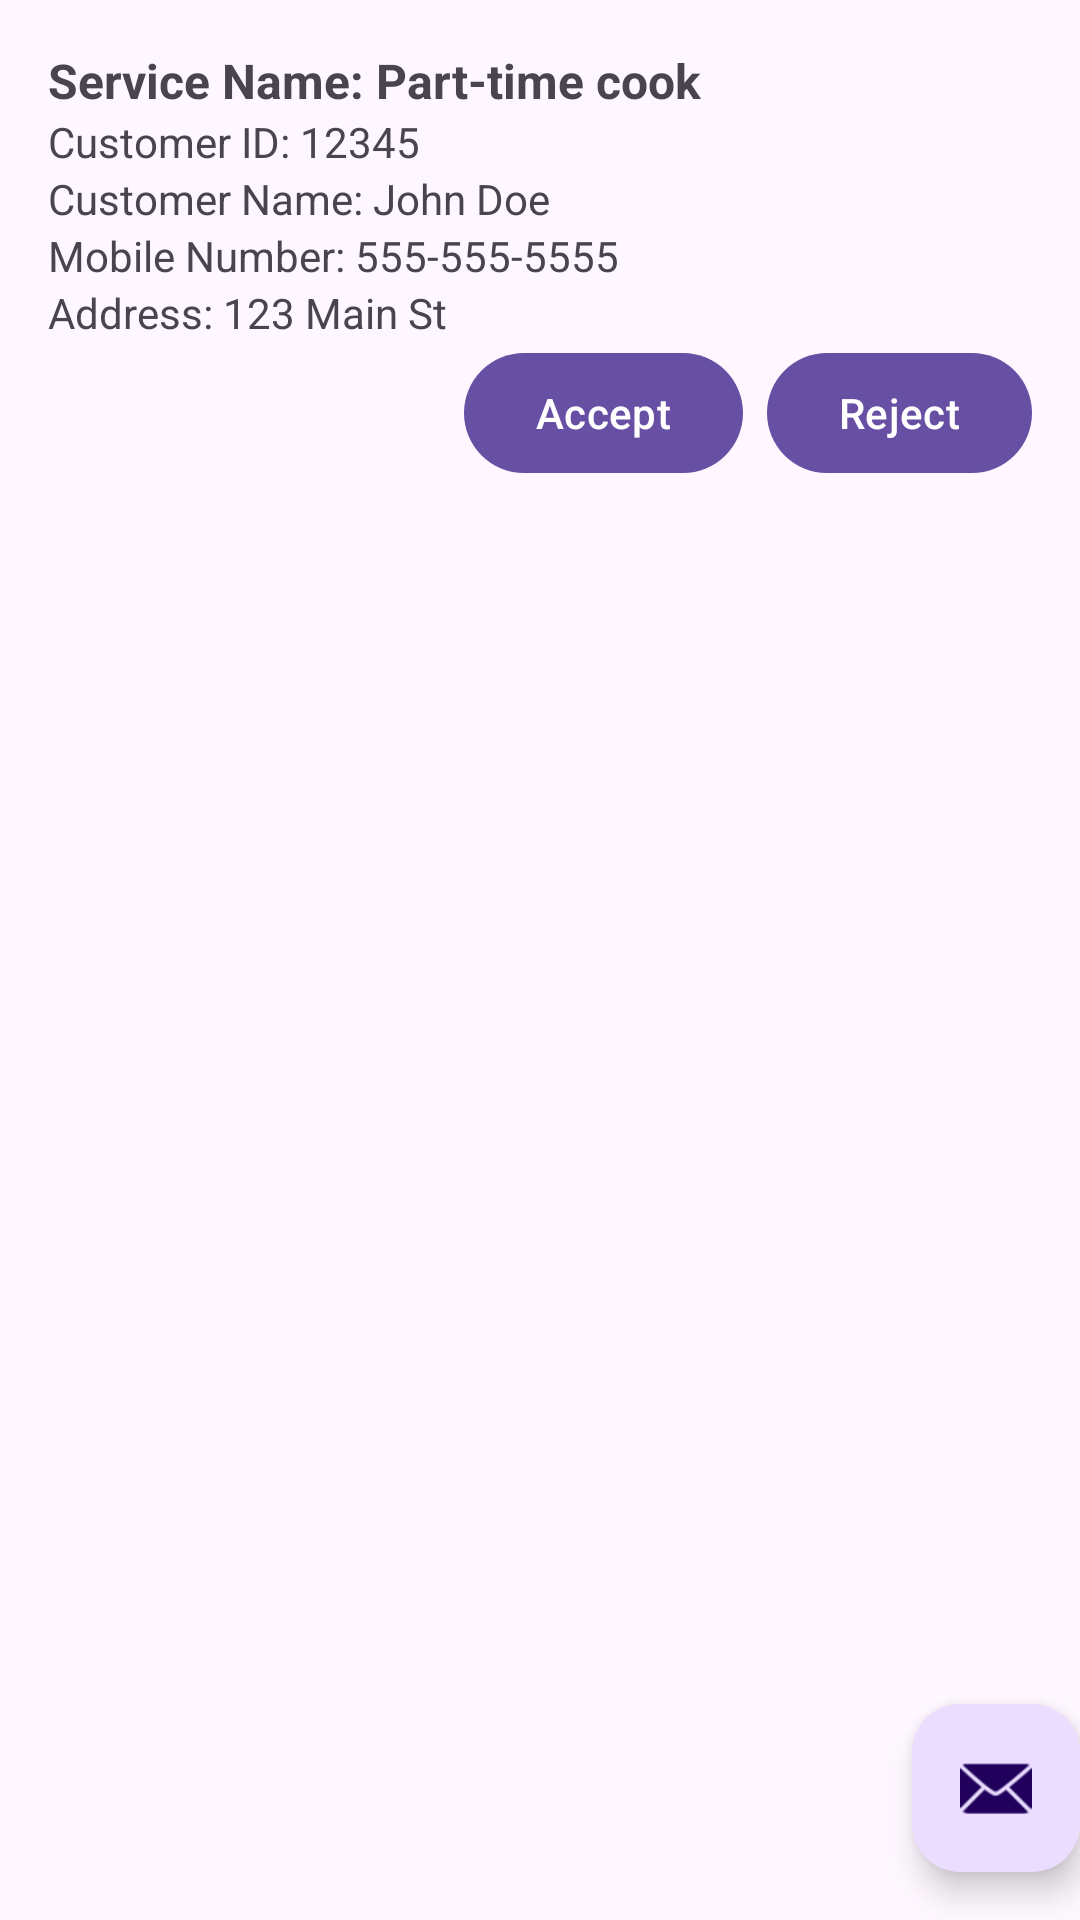

The Android layout XML behind this screen, and the referenced resources:
<!-- AndroidManifest.xml: application theme Theme.AExpress -->
<!-- res/layout/activity_service.xml -->
<androidx.coordinatorlayout.widget.CoordinatorLayout xmlns:android="http://schemas.android.com/apk/res/android"
    xmlns:app="http://schemas.android.com/apk/res-auto"
    xmlns:tools="http://schemas.android.com/tools"
    android:layout_width="match_parent"
    android:layout_height="match_parent"
    android:fitsSystemWindows="true"
    tools:context="Service">

    <com.google.android.material.appbar.AppBarLayout
        android:layout_height="wrap_content"
        android:layout_width="match_parent"
        android:fitsSystemWindows="true">

    </com.google.android.material.appbar.AppBarLayout>

    <include
        layout="@layout/content_service"
        android:layout_height="200dp" />

    <com.google.android.material.floatingactionbutton.FloatingActionButton
        android:id="@+id/fab"
        android:layout_width="wrap_content"
        android:layout_height="wrap_content"
        android:layout_gravity="bottom|end"
        android:layout_marginEnd="@dimen/fab_margin"
        android:layout_marginBottom="16dp"
        app:srcCompat="@android:drawable/ic_dialog_email" />

    
    <androidx.cardview.widget.CardView
        android:id="@+id/headerCardView"
        android:layout_width="match_parent"
        android:layout_height="wrap_content"
        app:cardCornerRadius="4dp"
        app:cardElevation="4dp"
        app:cardUseCompatPadding="true"
        android:layout_marginTop="50dp"
        android:layout_marginStart="50dp"
        android:layout_marginEnd="16dp">



    </androidx.cardview.widget.CardView>

</androidx.coordinatorlayout.widget.CoordinatorLayout>
<!-- res/layout/content_service.xml (included above) -->
<LinearLayout
    xmlns:android="http://schemas.android.com/apk/res/android"
    android:layout_width="match_parent"
    android:layout_height="wrap_content"
    android:orientation="vertical"
    android:padding="16dp">

    <TextView
        android:id="@+id/serviceNameTextView"
        android:layout_width="wrap_content"
        android:layout_height="wrap_content"
        android:text="Service Name: Part-time cook"
        android:textSize="16sp"
        android:textStyle="bold" />

    <TextView
        android:id="@+id/customerIdTextView"
        android:layout_width="wrap_content"
        android:layout_height="wrap_content"
        android:text="Customer ID: 12345" />

    <TextView
        android:id="@+id/customerNameTextView"
        android:layout_width="wrap_content"
        android:layout_height="wrap_content"
        android:text="Customer Name: John Doe" />

    <TextView
        android:id="@+id/mobileNumberTextView"
        android:layout_width="wrap_content"
        android:layout_height="wrap_content"
        android:text="Mobile Number: 555-555-5555" />

    <TextView
        android:id="@+id/addressTextView"
        android:layout_width="wrap_content"
        android:layout_height="wrap_content"
        android:text="Address: 123 Main St" />

    <LinearLayout
        android:layout_width="match_parent"
        android:layout_height="wrap_content"
        android:orientation="horizontal"
        android:gravity="end">

        <Button
            android:id="@+id/acceptButton"
            android:layout_width="wrap_content"
            android:layout_height="wrap_content"
            android:text="Accept"
            android:layout_marginEnd="8dp" />

        <Button
            android:id="@+id/rejectButton"
            android:layout_width="wrap_content"
            android:layout_height="wrap_content"
            android:text="Reject" />

    </LinearLayout>
</LinearLayout>
<!-- resources referenced by this layout -->
<resources>
  <style name="Theme.AExpress" parent="Theme.MaterialComponents.DayNight.NoActionBar">
          
          <item name="colorPrimary">@color/orange</item>
          <item name="colorPrimaryVariant">@color/orange</item>
          <item name="colorOnPrimary">@color/white</item>
          
          <item name="colorSecondary">@color/teal_200</item>
          <item name="colorSecondaryVariant">@color/teal_700</item>
          <item name="colorOnSecondary">@color/black</item>
          
          <item name="android:statusBarColor" tools:targetApi="l">?attr/colorPrimaryVariant</item>
          
      </style>
  <!-- not gathered from this repository: default colours our renderer supplied (Android Studio template values) -->
  <color name="teal_200">#FF03DAC5</color>
  <color name="teal_700">#FF018786</color>
  <color name="black">#FF000000</color>
  <color name="white">#FFFFFFFF</color>
</resources>
